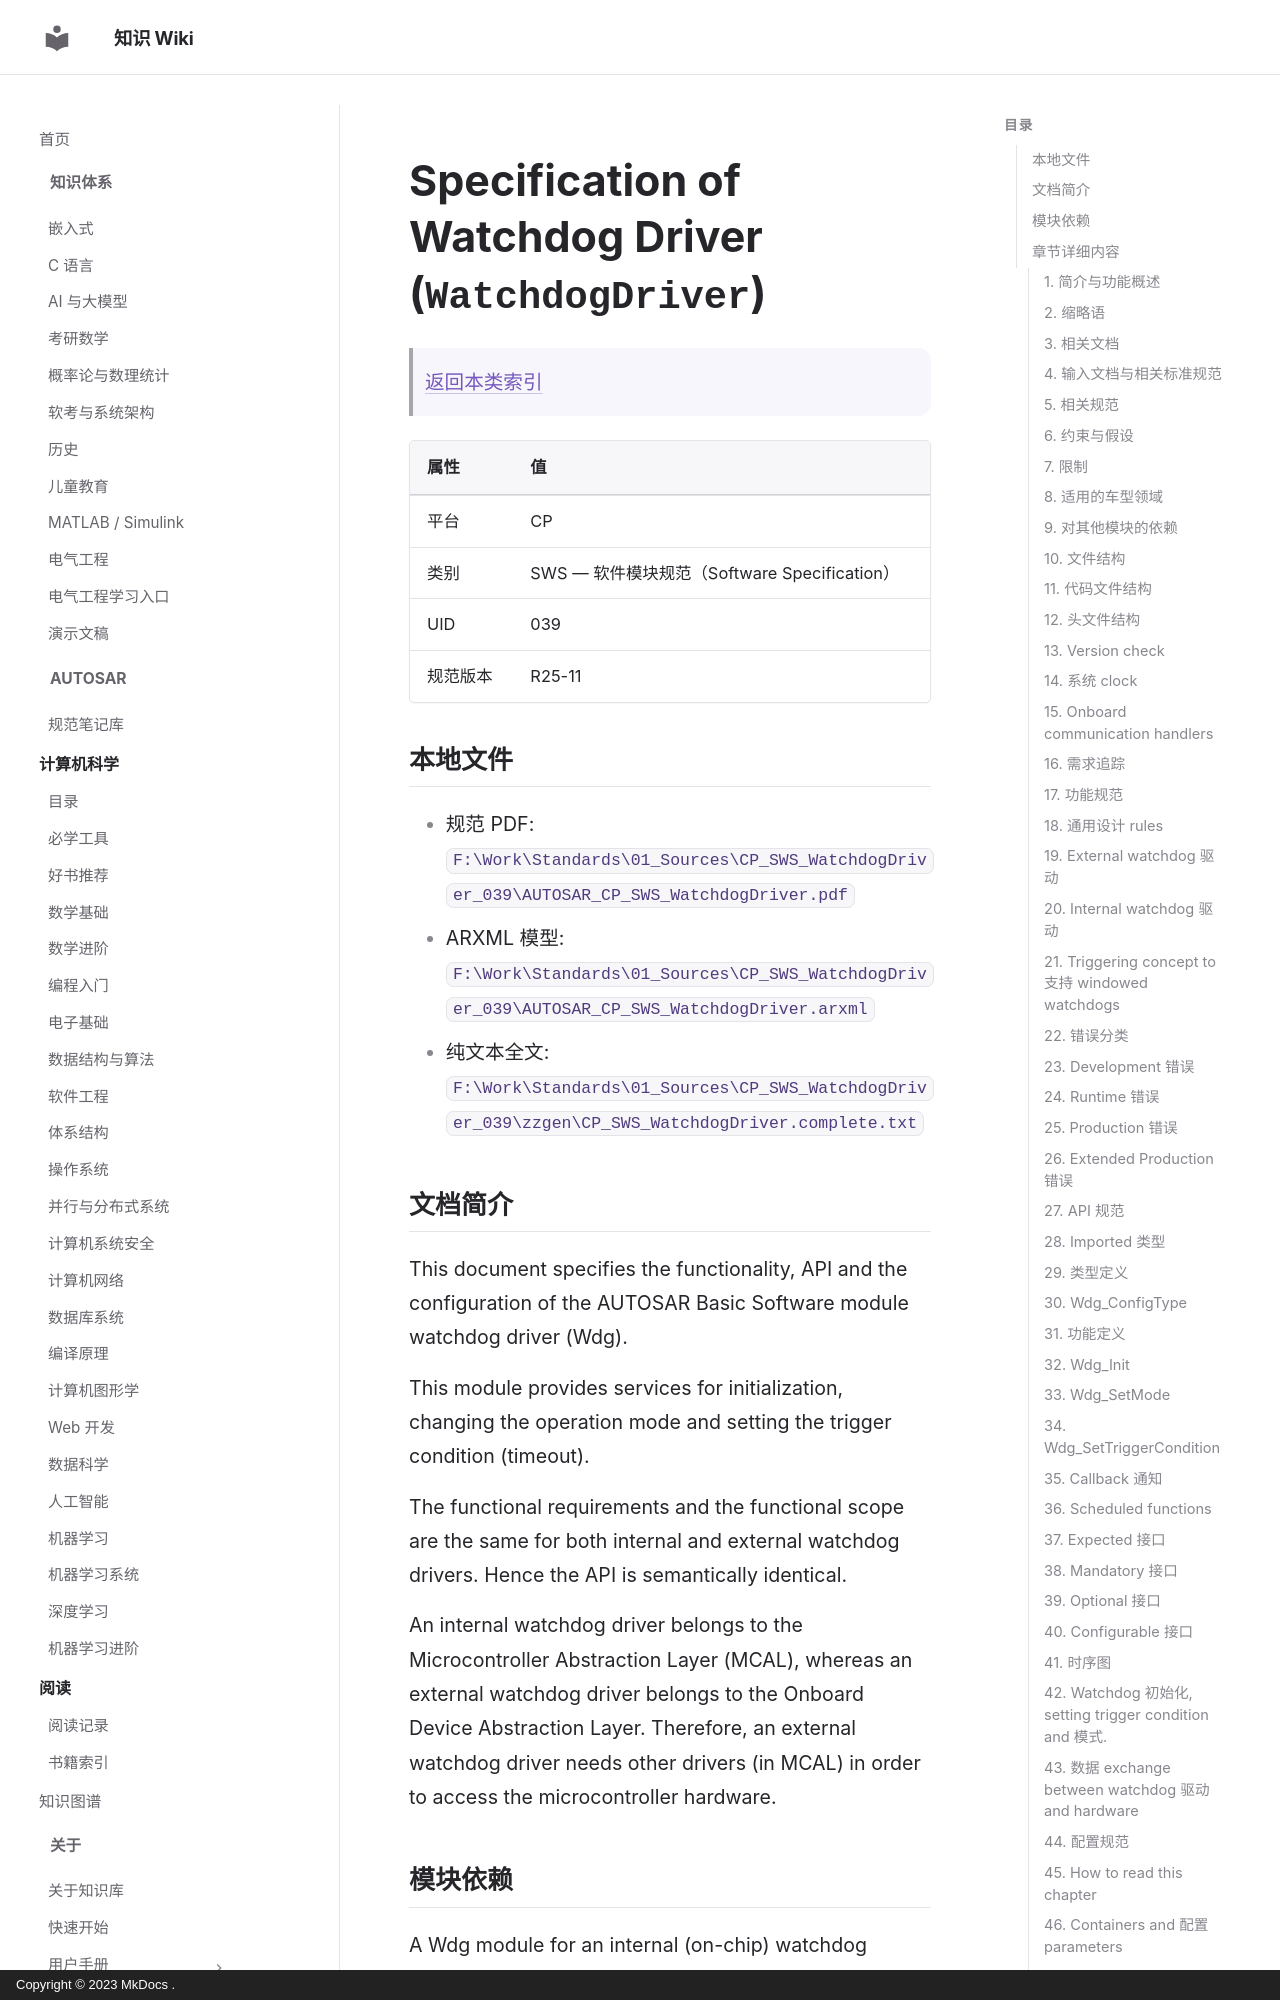

repository: ilikui/wiki · page: types/autosar/specs/CP/SWS/WatchdogDriver/index.html · generator: mkdocs · copyright: Copyright © 2023 MkDocs .

# Specification of Watchdog Driver (`WatchdogDriver`)

> [返回本类索引](index.md)

| 属性 | 值 |
|---|---|
| 平台 | CP |
| 类别 | SWS — 软件模块规范（Software Specification） |
| UID | 039 |
| 规范版本 | R25-11 |

## 本地文件

- 规范 PDF: `F:\Work\Standards\01_Sources\CP_SWS_WatchdogDriver_039\AUTOSAR_CP_SWS_WatchdogDriver.pdf`
- ARXML 模型: `F:\Work\Standards\01_Sources\CP_SWS_WatchdogDriver_039\AUTOSAR_CP_SWS_WatchdogDriver.arxml`
- 纯文本全文: `F:\Work\Standards\01_Sources\CP_SWS_WatchdogDriver_039\zzgen\CP_SWS_WatchdogDriver.complete.txt`

## 文档简介

This document specifies the functionality, API and the configuration of the AUTOSAR Basic Software module watchdog driver (Wdg).

This module provides services for initialization, changing the operation mode and setting the trigger condition (timeout).

The functional requirements and the functional scope are the same for both internal and external watchdog drivers. Hence the API is semantically identical.

An internal watchdog driver belongs to the Microcontroller Abstraction Layer (MCAL), whereas an external watchdog driver belongs to the Onboard Device Abstraction Layer. Therefore, an external watchdog driver needs other drivers (in MCAL) in order to access the microcontroller hardware.

## 模块依赖

A Wdg module for an internal (on-chip) watchdog accesses the microcontroller hardware directly and is located in the Microcontroller Abstraction layer.

A Wdg module for an external watchdog uses other modules (e.g. SPI) to access the external watchdog device. Such a Wdg module is located in the Onboard Device Abstraction Layer (see ).

⌈
The Wdg module for an external watchdog driver shall have source code that is independent of the microcontroller platform.
⌋

## 章节详细内容
